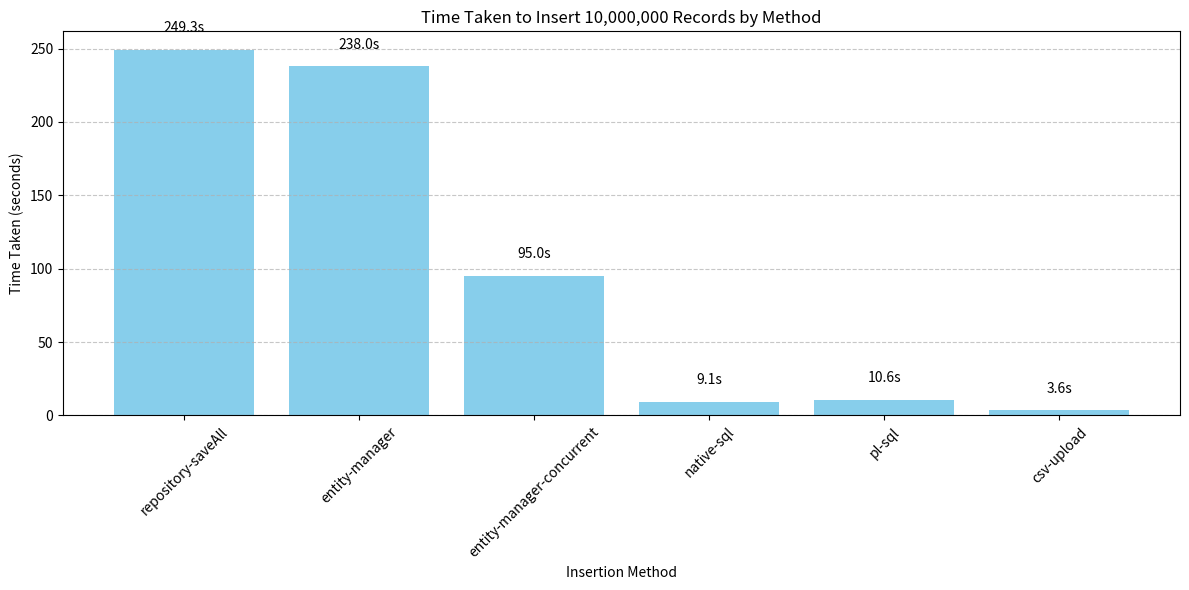

This figure's Python source:
'''
Inserted: 10000000 records using repository-saveAll in 2460578 ms
Inserted: 10000000 records using entity-manager in 2377019 ms
Inserted: 10000000 records using entity-manager-concurrent in 614553 ms
Inserted: 10000000 records using native-sql in 107833 ms
Inserted: 10000000 records using pl-sql in 122873 ms
Inserted: 10000000 records using csv-upload in 50547 ms

'''
import matplotlib.pyplot as plt

# Metrics data
methods = [
    "repository-saveAll",
    "entity-manager",
    "entity-manager-concurrent",
    "native-sql",
    "pl-sql",
    "csv-upload"
]

times_ms = [
    249286,
    237991,
    94958,
    9122,
    10606,
    3608
]

# Convert milliseconds to seconds for better readability
times_sec = [t / 1000 for t in times_ms]

# Plotting
plt.figure(figsize=(12, 6))
bars = plt.bar(methods, times_sec, color='skyblue')
plt.xlabel('Insertion Method')
plt.ylabel('Time Taken (seconds)')
plt.title('Time Taken to Insert 10,000,000 Records by Method')
plt.xticks(rotation=45)
plt.grid(axis='y', linestyle='--', alpha=0.7)

# Add labels on top of bars
for bar in bars:
    height = bar.get_height()
    plt.text(bar.get_x() + bar.get_width()/2, height + 10, f'{height:.1f}s', ha='center', va='bottom')

plt.tight_layout()
plt.show()
